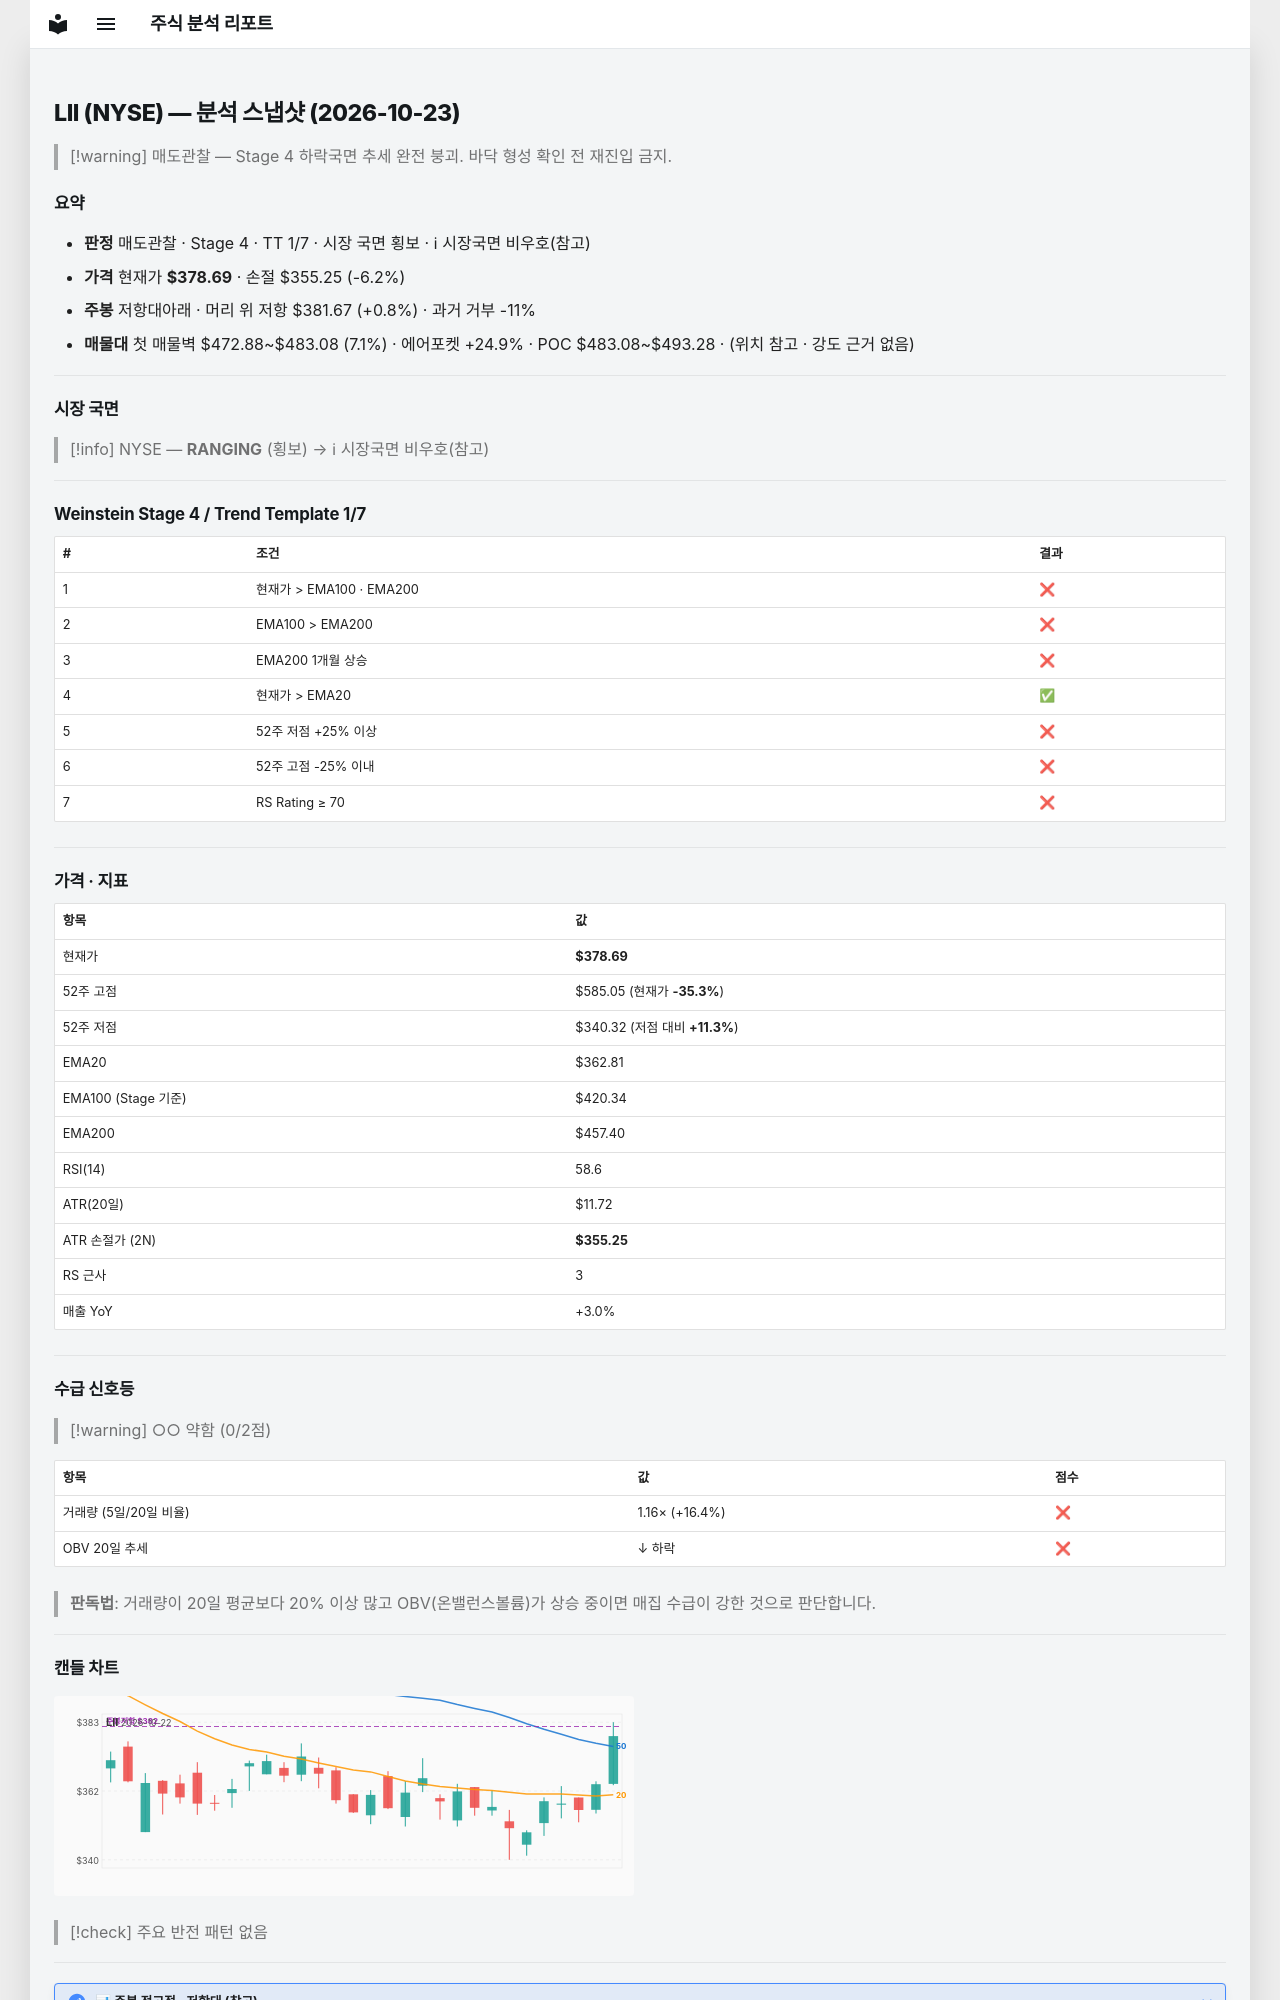

repository: soloandco/stock-reports · page: snapshots/LII-2026-10-23/index.html · generator: mkdocs

---
type: analysis-snapshot
title: LII 분석 스냅샷
ticker: LII
market: NYSE
created: 2026-10-23
updated: 2026-10-23
bar-date: 2026-10-22
verdict: 매도관찰
real-rr: 0.13
sma50-gap-pct: 4.4
weekly-position: 저항대아래
weekly-overhead-price: 381.67
weekly-overhead-pct: 0.8
stage: 4
trend-template-score: 1
tt-max: 7
ma-set: ema-20-100-200
price: 378.68701171875
stop-price: 355.2458562826869
market-regime: RANGING
supply-demand-score: 0/2
supply-demand-label: 약함
status: tracking
tags:
  - stock-agent
  - watchlist
  - LII
  - analysis
related:
  - "[[analysis-template]]"
---

# LII (NYSE) — 분석 스냅샷 (2026-10-23)

> [!warning] 매도관찰 — Stage 4 하락국면
> 추세 완전 붕괴. 바닥 형성 확인 전 재진입 금지.

## 요약

- **판정** 매도관찰 · Stage 4 · TT 1/7 · 시장 국면 횡보 · ℹ 시장국면 비우호(참고)
- **가격** 현재가 **$378.69** · 손절 $355.25 (-6.2%)
- **주봉** 저항대아래 · 머리 위 저항 $381.67 (+0.8%) · 과거 거부 -11%
- **매물대** 첫 매물벽 $472.88~$483.08 (7.1%) · 에어포켓 +24.9% · POC $483.08~$493.28 · (위치 참고 · 강도 근거 없음)

---

## 시장 국면

> [!info] NYSE — **RANGING** (횡보) → ℹ 시장국면 비우호(참고)

---

## Weinstein Stage 4 / Trend Template 1/7

| # | 조건 | 결과 |
|---|------|------|
| 1 | 현재가 > EMA100 · EMA200 | ❌ |
| 2 | EMA100 > EMA200 | ❌ |
| 3 | EMA200 1개월 상승 | ❌ |
| 4 | 현재가 > EMA20 | ✅ |
| 5 | 52주 저점 +25% 이상 | ❌ |
| 6 | 52주 고점 -25% 이내 | ❌ |
| 7 | RS Rating ≥ 70 | ❌ |

---

## 가격 · 지표

| 항목 | 값 |
|------|---|
| 현재가 | **$378.69** |
| 52주 고점 | $585.05 (현재가 **-35.3%**) |
| 52주 저점 | $340.32 (저점 대비 **+11.3%**) |
| EMA20 | $362.81 |
| EMA100 (Stage 기준) | $420.34 |
| EMA200 | $457.40 |
| RSI(14) | 58.6 |
| ATR(20일) | $11.72 |
| ATR 손절가 (2N) | **$355.25** |
| RS 근사 | 3 |
| 매출 YoY | +3.0% |

---
## 수급 신호등

> [!warning] ○○ 약함 (0/2점)

| 항목 | 값 | 점수 |
|------|------|------|
| 거래량 (5일/20일 비율) | 1.16× (+16.4%) | ❌ |
| OBV 20일 추세 | ↓ 하락 | ❌ |

> **판독법**: 거래량이 20일 평균보다 20% 이상 많고 OBV(온밸런스볼륨)가 상승 중이면 매집 수급이 강한 것으로 판단합니다.

---
